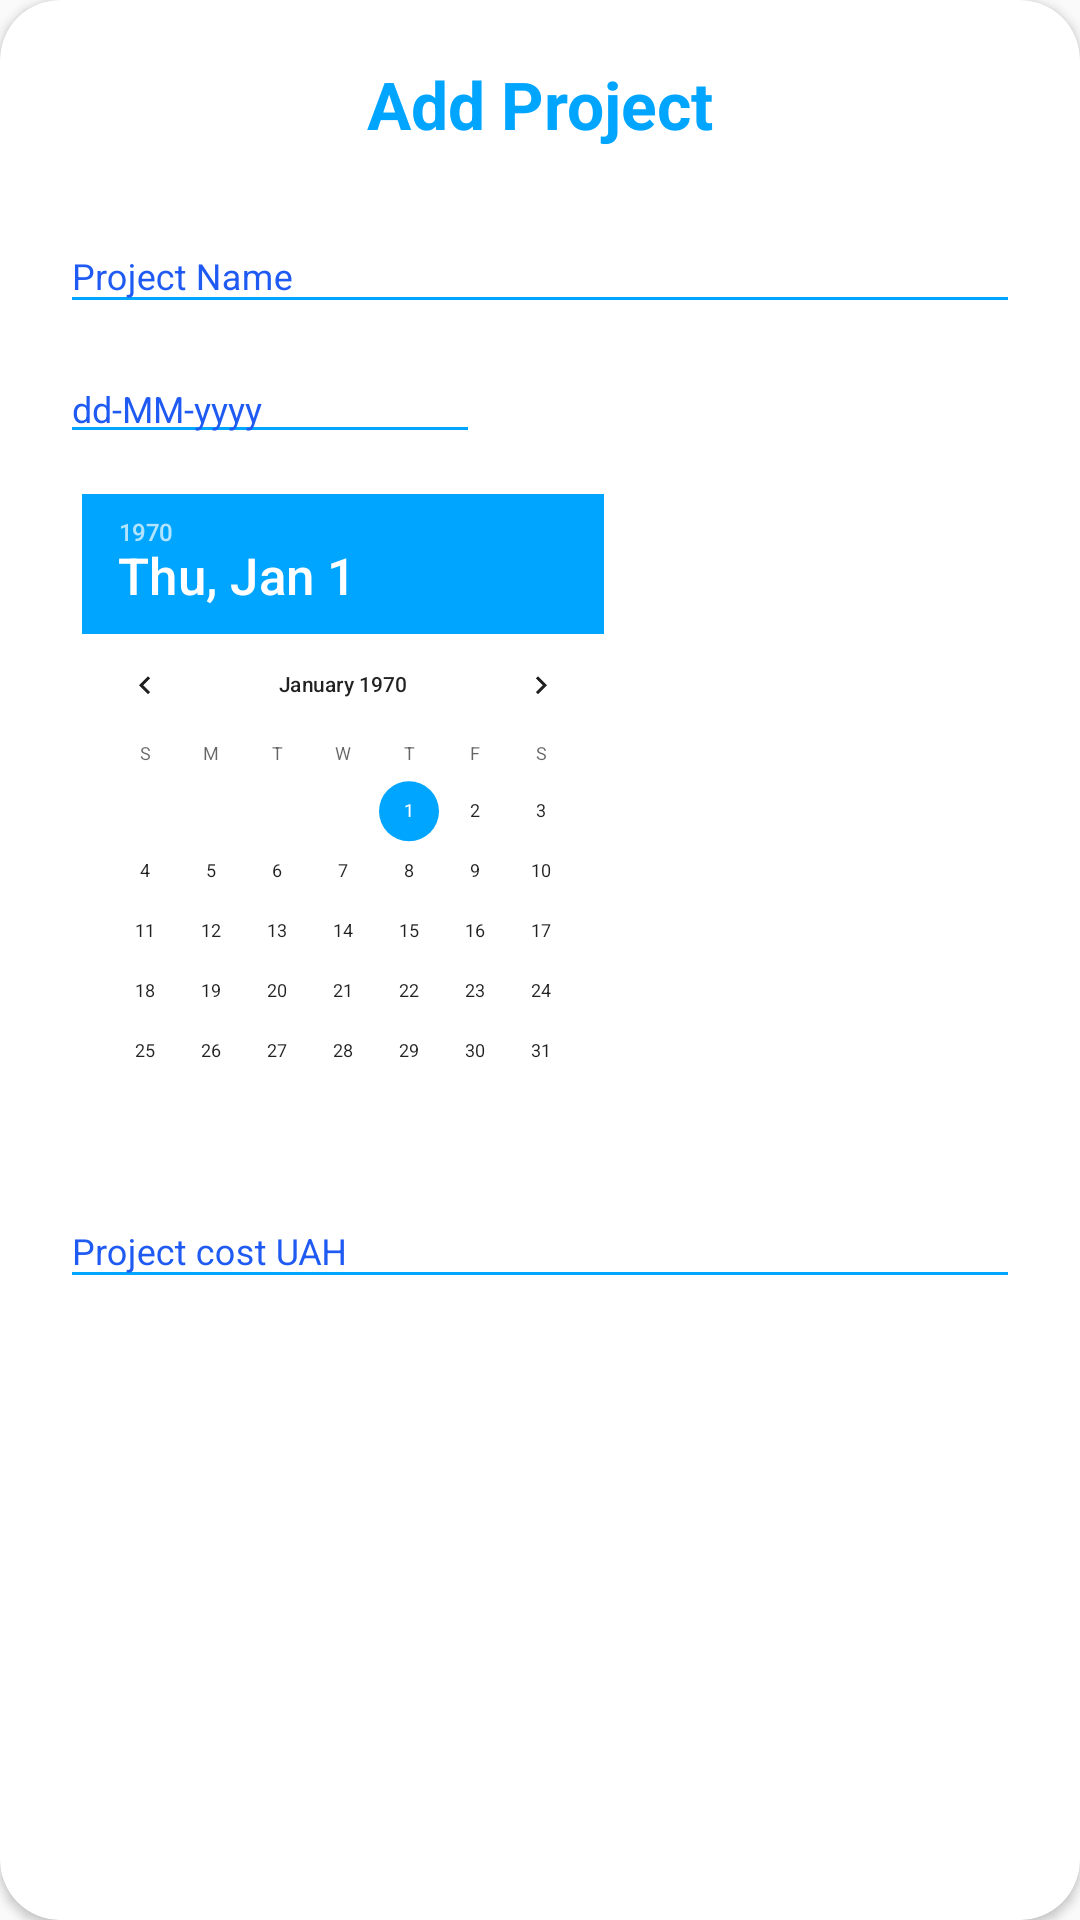

Write the Android layout XML for this screen, with the resource values it uses.
<!-- AndroidManifest.xml: application theme AppTheme.NoActionBar -->
<!-- res/layout/activity_add_project.xml -->
<?xml version="1.0" encoding="utf-8"?>
<androidx.cardview.widget.CardView
    xmlns:android="http://schemas.android.com/apk/res/android"
    xmlns:app="http://schemas.android.com/apk/res-auto"
    style="@style/loginCard"
    app:cardCornerRadius="@dimen/loginCardRadius"
    android:elevation="5dp"
    android:layout_gravity="center"
    android:layout_marginTop="@dimen/loginViewsMargin"
    android:layout_marginBottom="@dimen/loginViewsMargin"
    android:background="@color/whiteCardColor">

    <TextView
        style="@style/headerTextPrimary"
        android:text="Add Project"
        android:layout_marginTop="@dimen/loginViewsMargin"/>

    <LinearLayout
        android:layout_marginTop="@dimen/loginViewsMargin"
        android:layout_width="match_parent"
        android:layout_height="wrap_content"
        android:layout_gravity="center"
        android:focusableInTouchMode="false"
        android:orientation="vertical"
        android:padding="20dp">

        <com.google.android.material.textfield.TextInputLayout
            android:id="@+id/txtInputName"
            android:layout_width="match_parent"
            android:layout_height="wrap_content">

            <EditText
                android:id="@+id/project_name"
                style="@style/modifiedEditText"
                android:hint="Project Name"
                android:singleLine="true" />

        </com.google.android.material.textfield.TextInputLayout>


        <LinearLayout
            android:id="@+id/linearLayout"
            android:layout_width="wrap_content"
            android:layout_height="wrap_content"
            android:orientation="horizontal"
            app:layout_constraintEnd_toEndOf="parent"
            app:layout_constraintStart_toStartOf="parent"
            app:layout_constraintTop_toBottomOf="@+id/datePicker"
            android:layout_marginTop="10dp">

            <EditText
                style="@style/modifiedEditText"
                android:id="@+id/project_date"
                android:layout_width="wrap_content"
                android:layout_height="wrap_content"
                android:layout_weight="1"
                android:ems="10"
                android:hint="dd-MM-yyyy"
                android:inputType="date" />

        </LinearLayout>

        <DatePicker
            android:id="@+id/datePicker"
            android:layout_width="wrap_content"
            android:layout_height="wrap_content"
            android:calendarViewShown="false"
            android:scaleX=".5"
            android:scaleY=".5"
            android:layout_marginTop="-95dp"
            android:layout_marginLeft="-80dp"/>


        <com.google.android.material.textfield.TextInputLayout
            android:layout_width="match_parent"
            android:layout_height="wrap_content"
            android:layout_marginTop="-100dp">

            <EditText
                android:id="@+id/project_cost"
                style="@style/modifiedEditText"
                android:hint="Project cost UAH"
                android:singleLine="true" />
        </com.google.android.material.textfield.TextInputLayout>


        <com.google.android.material.textfield.TextInputLayout
            android:layout_width="match_parent"
            android:layout_height="wrap_content">

        </com.google.android.material.textfield.TextInputLayout>


        <Button
            android:layout_width="150dp"
            android:layout_height="40dp"
            android:layout_gravity="center"
            android:background="@drawable/login_button_bk"
            android:text="Add member"
            android:textColor="@color/whiteTextColor"
            android:layout_marginTop="20dp"/>

        <TextView
            android:id="@+id/successAdded"
            style="@style/parent"
            android:textAlignment="center"
            android:textStyle="bold"
            android:visibility="gone"
            android:textColor="@color/primaryTextColor"
            android:text="Successful registration !"
            android:layout_marginTop="@dimen/loginViewsMargin"/>

        <Button
            android:id="@+id/save_project"
            android:layout_width="300dp"
            android:layout_height="wrap_content"
            android:layout_gravity="center"
            android:background="@drawable/login_button_bk"
            android:text="Save"
            android:textColor="@color/whiteTextColor"
            android:layout_marginTop="20dp"/>
    </LinearLayout>
</androidx.cardview.widget.CardView>
<!-- resources referenced by this layout -->
<resources>
  <color name="primaryTextColor">#00a5ff</color>
  <color name="whiteCardColor">#fff</color>
  <color name="whiteTextColor">#fff</color>
  <dimen name="loginCardRadius">20dp</dimen>
  <dimen name="loginViewsMargin">20dp</dimen>
  <style name="headerTextPrimary" parent="headerText">
          <item name="android:textColor">@color/primaryTextColor</item>
      </style>
  <style name="loginCard" parent="parent" />
  <style name="modifiedEditText" parent="parent">
          <item name="android:textSize">@dimen/newsMoreTextSize</item>
          <item name="android:backgroundTint">@color/primaryTextColor</item>
      </style>
  <style name="parent">
          <item name="android:layout_width">match_parent</item>
          <item name="android:layout_height">wrap_content</item>
      </style>
  <style name="AppTheme.NoActionBar">
          <item name="windowActionBar">false</item>
          <item name="windowNoTitle">true</item>
      </style>
  <style name="headerText" parent="parent">
          <item name="android:textSize">@dimen/headerTextSize</item>
          <item name="android:textAlignment">center</item>
          <item name="android:textColor">@color/whiteTextColor</item>
          <item name="android:textStyle">bold</item>
      </style>
  <dimen name="newsMoreTextSize">12sp</dimen>
  <dimen name="headerTextSize">22sp</dimen>
</resources>
